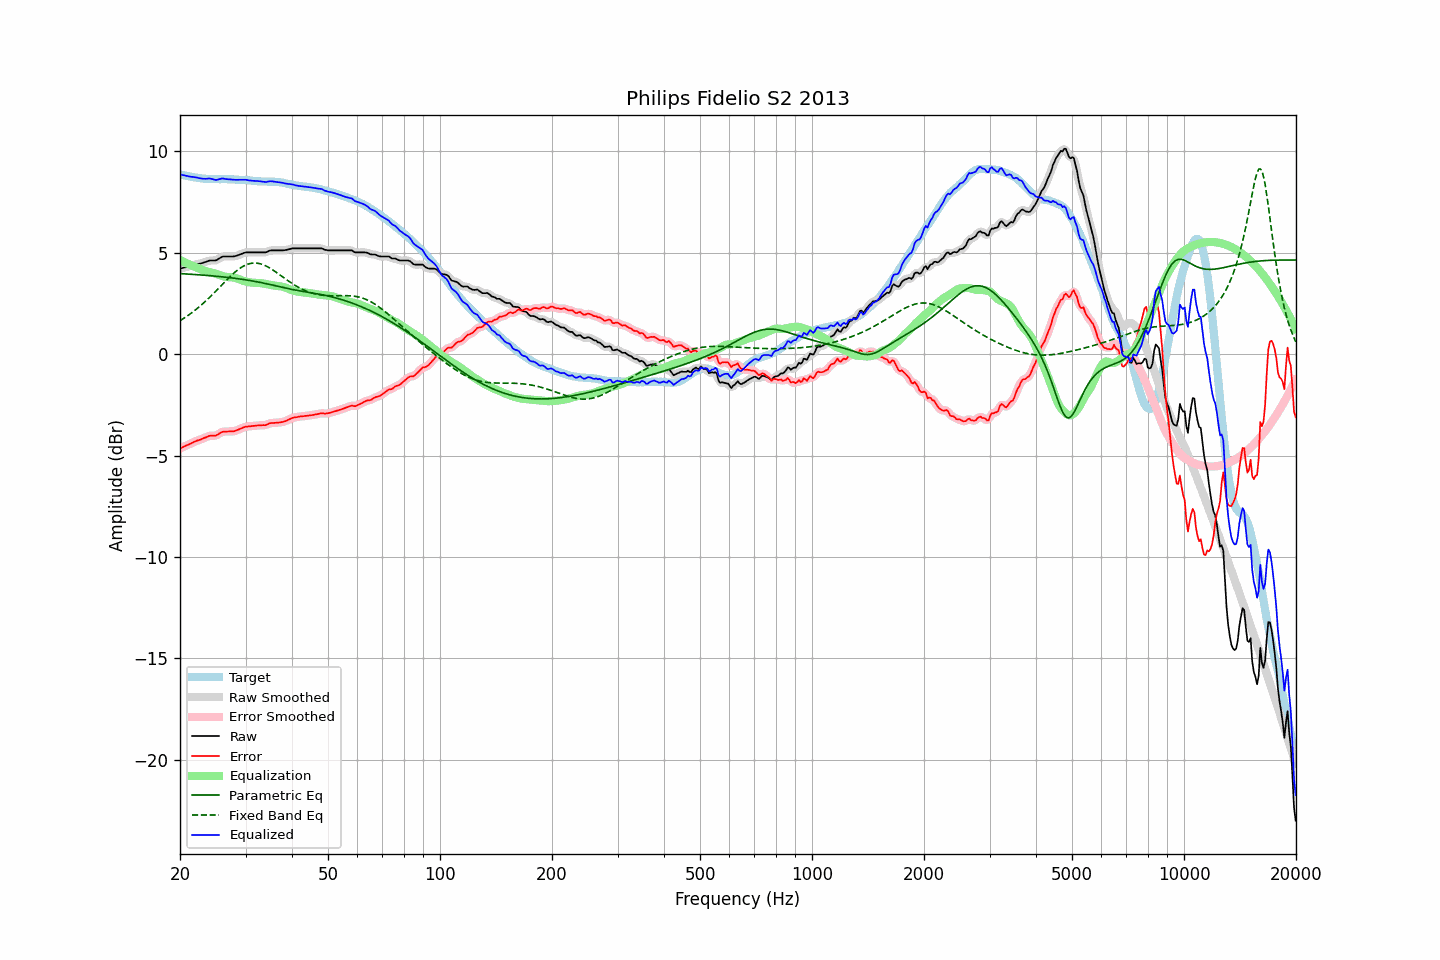

Values plotted in this chart, from the file beside it:
frequency, raw, error, smoothed, error_smoothed, equalization, parametric_eq, fixed_band_eq, equalized_raw, equalized_smoothed, target
20.00, 4.22, -4.65, 4.22, -4.65, 4.65, 3.98, 1.65, 8.87, 8.87, 8.87
20.20, 4.24, -4.61, 4.24, -4.61, 4.61, 3.97, 1.70, 8.85, 8.85, 8.85
20.40, 4.26, -4.57, 4.26, -4.57, 4.57, 3.97, 1.75, 8.83, 8.83, 8.83
20.61, 4.28, -4.54, 4.28, -4.53, 4.53, 3.96, 1.81, 8.82, 8.82, 8.82
20.81, 4.30, -4.50, 4.30, -4.50, 4.50, 3.96, 1.86, 8.80, 8.80, 8.80
21.02, 4.32, -4.46, 4.32, -4.46, 4.46, 3.95, 1.91, 8.78, 8.78, 8.79
21.23, 4.34, -4.42, 4.34, -4.43, 4.42, 3.95, 1.97, 8.77, 8.77, 8.77
21.44, 4.36, -4.39, 4.37, -4.39, 4.39, 3.94, 2.03, 8.75, 8.75, 8.76
21.66, 4.39, -4.35, 4.39, -4.35, 4.35, 3.94, 2.09, 8.75, 8.74, 8.75
21.87, 4.41, -4.31, 4.41, -4.31, 4.32, 3.93, 2.15, 8.73, 8.73, 8.72
22.09, 4.43, -4.28, 4.43, -4.28, 4.29, 3.93, 2.21, 8.72, 8.72, 8.71
22.31, 4.45, -4.25, 4.45, -4.25, 4.25, 3.92, 2.28, 8.71, 8.70, 8.70
22.54, 4.46, -4.23, 4.47, -4.23, 4.22, 3.92, 2.34, 8.68, 8.69, 8.69
22.76, 4.48, -4.20, 4.48, -4.19, 4.19, 3.91, 2.41, 8.67, 8.67, 8.68
22.99, 4.50, -4.17, 4.50, -4.16, 4.15, 3.91, 2.48, 8.66, 8.66, 8.67
23.22, 4.53, -4.12, 4.53, -4.13, 4.12, 3.90, 2.55, 8.66, 8.65, 8.66
23.45, 4.55, -4.10, 4.56, -4.10, 4.10, 3.89, 2.63, 8.65, 8.66, 8.66
23.69, 4.58, -4.06, 4.59, -4.06, 4.08, 3.89, 2.70, 8.66, 8.66, 8.64
23.92, 4.61, -4.03, 4.61, -4.04, 4.06, 3.88, 2.78, 8.67, 8.66, 8.64
24.16, 4.62, -4.02, 4.62, -4.02, 4.04, 3.87, 2.85, 8.66, 8.66, 8.64
24.40, 4.62, -4.02, 4.62, -4.02, 4.02, 3.87, 2.93, 8.64, 8.64, 8.64
24.65, 4.62, -4.02, 4.62, -4.02, 4.00, 3.86, 3.01, 8.62, 8.62, 8.64
24.89, 4.62, -4.01, 4.63, -4.01, 3.97, 3.85, 3.09, 8.60, 8.60, 8.64
25.14, 4.65, -3.98, 4.66, -3.98, 3.95, 3.84, 3.17, 8.60, 8.61, 8.64
25.39, 4.70, -3.93, 4.70, -3.93, 3.92, 3.84, 3.26, 8.63, 8.62, 8.63
25.65, 4.75, -3.88, 4.75, -3.88, 3.89, 3.83, 3.34, 8.65, 8.65, 8.63
25.91, 4.80, -3.84, 4.80, -3.84, 3.87, 3.82, 3.42, 8.67, 8.66, 8.64
26.16, 4.82, -3.82, 4.82, -3.82, 3.84, 3.81, 3.50, 8.67, 8.66, 8.64
26.43, 4.82, -3.81, 4.83, -3.81, 3.82, 3.80, 3.58, 8.65, 8.65, 8.64
26.69, 4.82, -3.81, 4.83, -3.81, 3.81, 3.80, 3.66, 8.64, 8.64, 8.63
26.96, 4.82, -3.81, 4.82, -3.81, 3.81, 3.79, 3.74, 8.63, 8.63, 8.63
27.23, 4.82, -3.81, 4.82, -3.81, 3.80, 3.78, 3.82, 8.63, 8.62, 8.63
27.50, 4.82, -3.80, 4.82, -3.81, 3.80, 3.77, 3.90, 8.62, 8.62, 8.63
27.77, 4.82, -3.80, 4.82, -3.80, 3.79, 3.76, 3.97, 8.61, 8.61, 8.62
28.05, 4.83, -3.79, 4.84, -3.78, 3.77, 3.75, 4.04, 8.60, 8.61, 8.62
28.33, 4.85, -3.76, 4.85, -3.76, 3.75, 3.74, 4.10, 8.60, 8.60, 8.61
28.62, 4.88, -3.72, 4.88, -3.73, 3.72, 3.73, 4.17, 8.60, 8.60, 8.61
28.90, 4.91, -3.69, 4.91, -3.69, 3.69, 3.72, 4.22, 8.60, 8.60, 8.60
29.19, 4.94, -3.66, 4.94, -3.66, 3.66, 3.71, 4.28, 8.60, 8.61, 8.60
29.48, 4.97, -3.62, 4.98, -3.62, 3.63, 3.69, 4.32, 8.61, 8.61, 8.60
29.78, 5.00, -3.59, 5.00, -3.59, 3.61, 3.68, 4.37, 8.61, 8.61, 8.60
30.08, 5.02, -3.57, 5.02, -3.57, 3.58, 3.67, 4.41, 8.61, 8.60, 8.59
30.38, 5.02, -3.57, 5.02, -3.56, 3.57, 3.66, 4.44, 8.59, 8.59, 8.59
30.68, 5.02, -3.55, 5.02, -3.55, 3.55, 3.64, 4.46, 8.57, 8.58, 8.57
30.99, 5.02, -3.55, 5.02, -3.55, 3.54, 3.63, 4.48, 8.56, 8.56, 8.57
31.30, 5.02, -3.53, 5.02, -3.54, 3.53, 3.62, 4.49, 8.56, 8.56, 8.56
31.61, 5.02, -3.53, 5.02, -3.53, 3.53, 3.60, 4.50, 8.55, 8.55, 8.55
31.93, 5.02, -3.53, 5.02, -3.52, 3.52, 3.59, 4.50, 8.55, 8.55, 8.55
32.24, 5.02, -3.51, 5.02, -3.52, 3.52, 3.57, 4.49, 8.54, 8.54, 8.54
32.57, 5.02, -3.51, 5.02, -3.51, 3.52, 3.56, 4.48, 8.54, 8.54, 8.53
32.89, 5.02, -3.50, 5.02, -3.50, 3.51, 3.54, 4.46, 8.53, 8.53, 8.53
33.22, 5.02, -3.50, 5.02, -3.50, 3.50, 3.53, 4.44, 8.52, 8.52, 8.52
33.55, 5.02, -3.49, 5.02, -3.50, 3.49, 3.51, 4.41, 8.51, 8.51, 8.52
33.89, 5.02, -3.50, 5.03, -3.49, 3.47, 3.49, 4.37, 8.49, 8.50, 8.52
34.23, 5.04, -3.47, 5.05, -3.47, 3.46, 3.48, 4.33, 8.50, 8.51, 8.52
34.57, 5.08, -3.43, 5.08, -3.44, 3.44, 3.46, 4.29, 8.52, 8.52, 8.51
34.92, 5.11, -3.40, 5.11, -3.41, 3.42, 3.44, 4.25, 8.54, 8.53, 8.52
35.27, 5.12, -3.39, 5.12, -3.39, 3.41, 3.42, 4.20, 8.53, 8.53, 8.51
35.62, 5.12, -3.39, 5.13, -3.39, 3.40, 3.41, 4.15, 8.52, 8.52, 8.51
35.97, 5.12, -3.38, 5.12, -3.38, 3.38, 3.39, 4.09, 8.51, 8.51, 8.51
... 635 more rows
